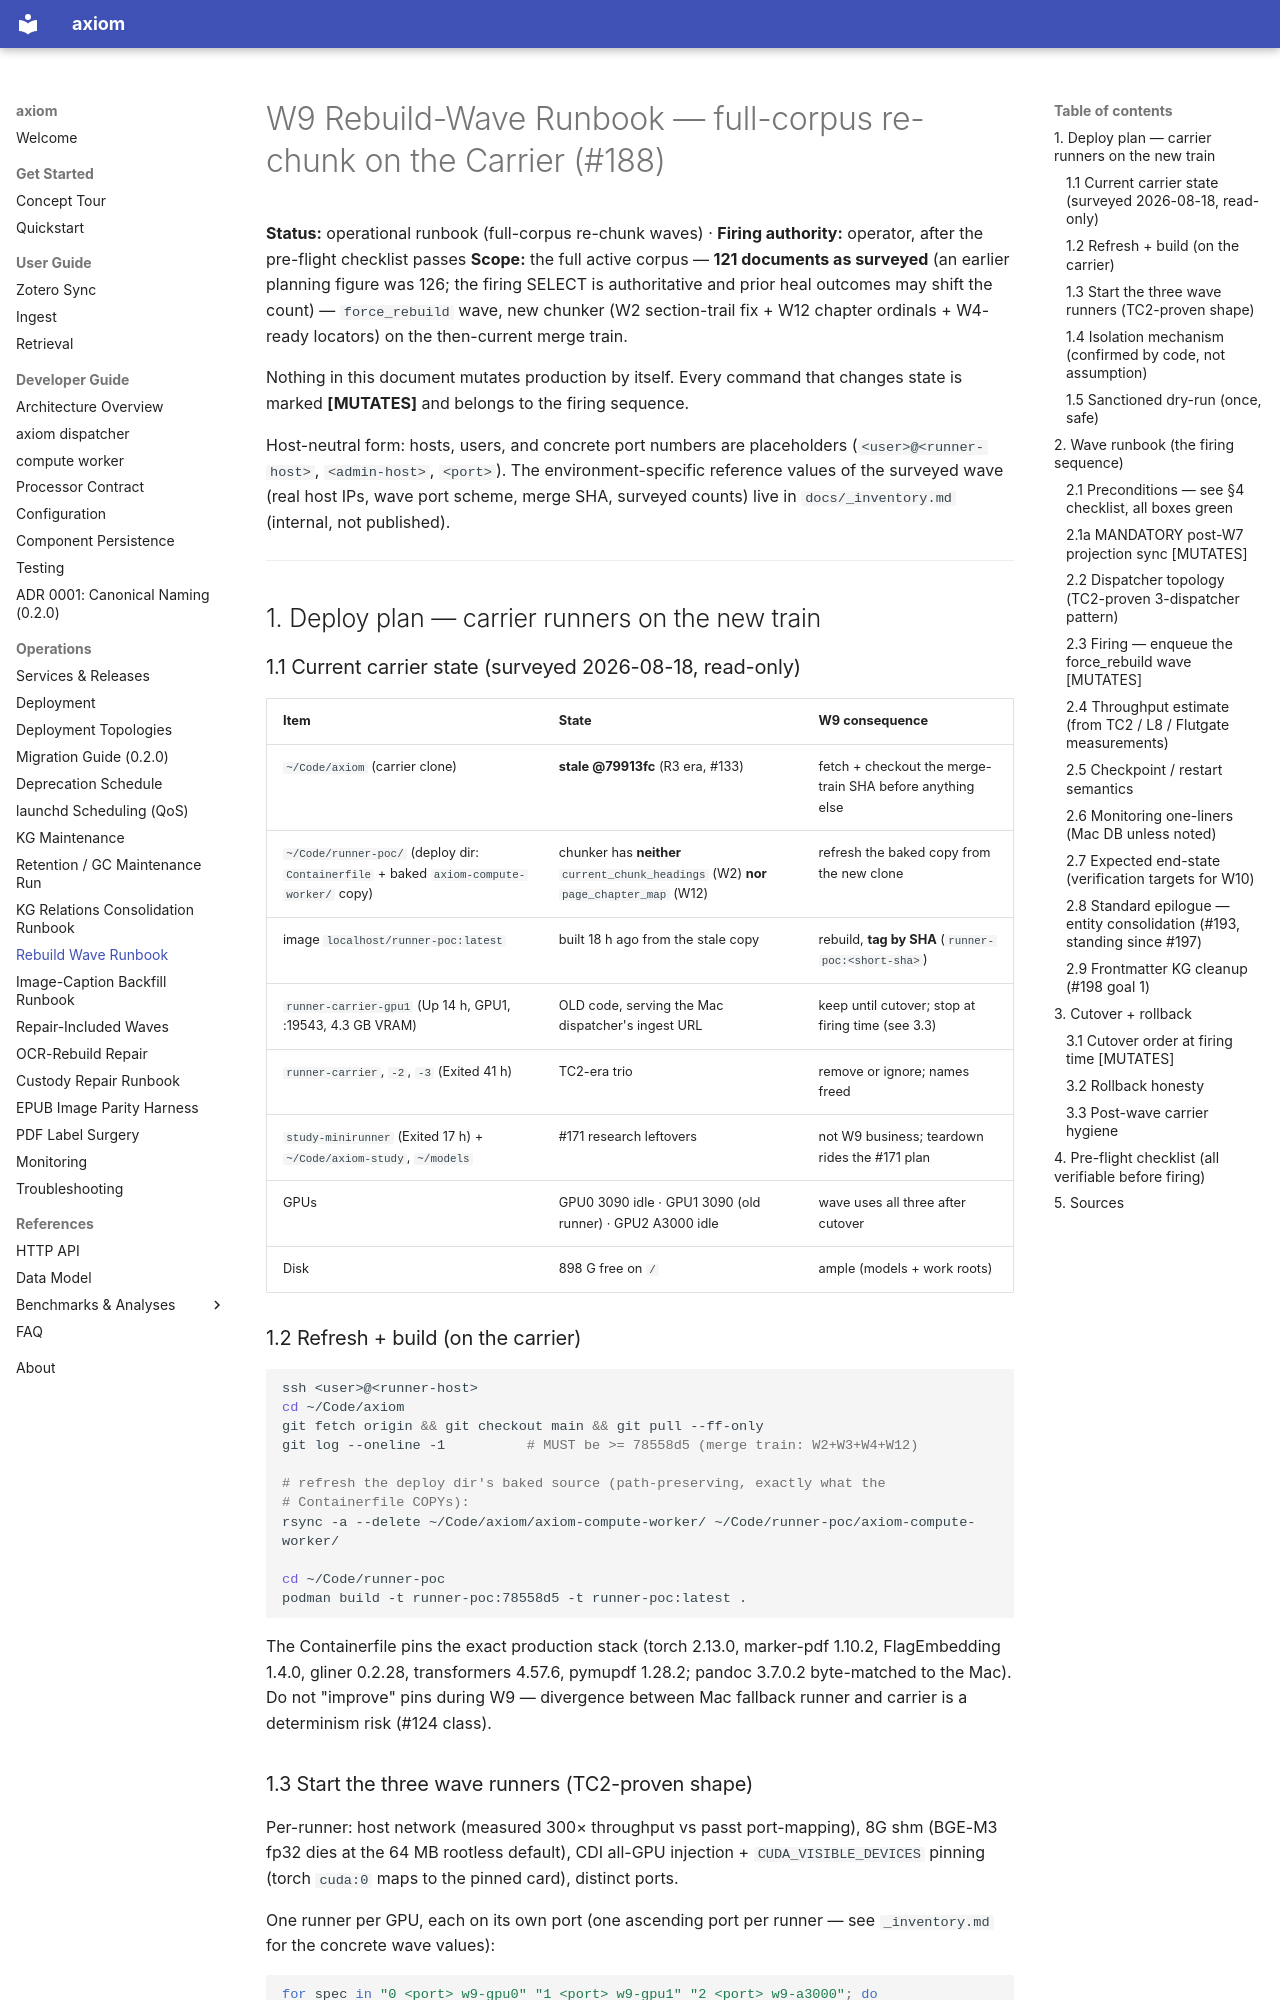

repository: Cyb3rDudu/axiom · page: operations/rebuild-wave-runbook/index.html · generator: mkdocs

# W9 Rebuild-Wave Runbook — full-corpus re-chunk on the Carrier (#188)

**Status:** operational runbook (full-corpus re-chunk waves) · **Firing authority:** operator, after the pre-flight checklist passes
**Scope:** the full active corpus — **121 documents as surveyed** (an earlier planning figure was 126; the firing SELECT is authoritative and prior heal outcomes may shift the count) — `force_rebuild` wave, new chunker (W2 section-trail fix + W12 chapter ordinals + W4-ready locators) on the then-current merge train.

Nothing in this document mutates production by itself. Every command that
changes state is marked **[MUTATES]** and belongs to the firing sequence.

Host-neutral form: hosts, users, and concrete port numbers are placeholders
(`<user>@<runner-host>`, `<admin-host>`, `<port>`). The environment-specific
reference values of the surveyed wave (real host IPs, wave port scheme, merge
SHA, surveyed counts) live in `docs/_inventory.md` (internal, not published).

---

## 1. Deploy plan — carrier runners on the new train

### 1.1 Current carrier state (surveyed 2026-08-18, read-only)

| Item | State | W9 consequence |
| --- | --- | --- |
| `~/Code/axiom` (carrier clone) | **stale @79913fc** (R3 era, #133) | fetch + checkout the merge-train SHA before anything else |
| `~/Code/runner-poc/` (deploy dir: `Containerfile` + baked `axiom-compute-worker/` copy) | chunker has **neither** `current_chunk_headings` (W2) **nor** `page_chapter_map` (W12) | refresh the baked copy from the new clone |
| image `localhost/runner-poc:latest` | built 18 h ago from the stale copy | rebuild, **tag by SHA** (`runner-poc:<short-sha>`) |
| `runner-carrier-gpu1` (Up 14 h, GPU1, :19543, 4.3 GB VRAM) | OLD code, serving the Mac dispatcher's ingest URL | keep until cutover; stop at firing time (see 3.3) |
| `runner-carrier`, `-2`, `-3` (Exited 41 h) | TC2-era trio | remove or ignore; names freed |
| `study-minirunner` (Exited 17 h) + `~/Code/axiom-study`, `~/models` | #171 research leftovers | not W9 business; teardown rides the #171 plan |
| GPUs | GPU0 3090 idle · GPU1 3090 (old runner) · GPU2 A3000 idle | wave uses all three after cutover |
| Disk | 898 G free on `/` | ample (models + work roots) |

### 1.2 Refresh + build (on the carrier)

```bash
ssh <user>@<runner-host>
cd ~/Code/axiom
git fetch origin && git checkout main && git pull --ff-only
git log --oneline -1          # MUST be >= 78558d5 (merge train: W2+W3+W4+W12)

# refresh the deploy dir's baked source (path-preserving, exactly what the
# Containerfile COPYs):
rsync -a --delete ~/Code/axiom/axiom-compute-worker/ ~/Code/runner-poc/axiom-compute-worker/

cd ~/Code/runner-poc
podman build -t runner-poc:78558d5 -t runner-poc:latest .
```

The Containerfile pins the exact production stack (torch 2.13.0,
marker-pdf 1.10.2, FlagEmbedding 1.4.0, gliner 0.2.28, transformers 4.57.6,
pymupdf 1.28.2; pandoc 3.7.0.2 byte-matched to the Mac). Do not "improve"
pins during W9 — divergence between Mac fallback runner and carrier is a
determinism risk (#124 class).
